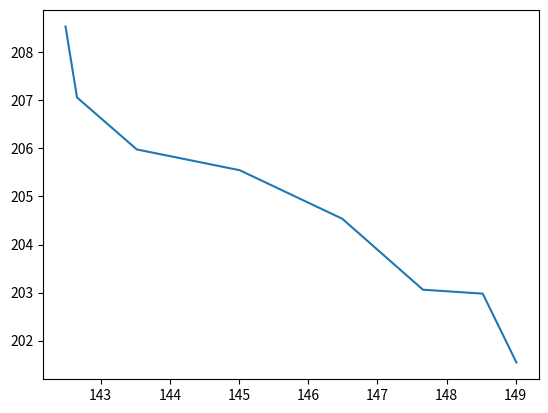

This figure's Python source:
#!/usr/bin/env python3
# -*- coding: utf-8 -*-
"""
Created on Wed Sep 20 22:23:39 2017

[redacted]

1.2 Trail Length
Write a program that computes the total length of a trail tracked 
with your GPS device. Let’s assume your GPS device saves your 
coordinates every 5 second into a list of tuples.

For the trail in the right image above, the list of tuples would look like this:
trail = [(142.492, 208.536),
(142.658, 207.060),
(143.522, 205.978),
(145.009, 205.546)]

Create a function pathlength(trail) for computing L according to the formula
above (see pdf). The argument trail should be a list of (x,y) coordinate tuples. 
Test the function on a triangular path with the four points 
(1, 1), (2, 1), (1, 2), and (1, 1).

Hint: To compute the square root of some value x, use import math
math.sqrt(x)
distance = sqrt((x2-x1)**2 + (y2-y1)**2)

Or use scipy.spatial.distance.cdist? or pdist?
"""
# Modules
import numpy as np
import matplotlib.pyplot as plt
import math

# Assigments
x_point = []
y_point = []
d = []

'''
xy_points = ({1: {'x': 1, 'y': 1},
              2: {'x': 2, 'y': 1},
              3: {'x': 1, 'y': 2},
              4: {'x': 1, 'y': 1},
              })
'''
    
xy_points = ({1: {'x':142.492, 'y': 208.536},
              2: {'x':142.658, 'y': 207.060},
              3: {'x':143.522, 'y': 205.978},
              4: {'x':145.009, 'y': 205.546},
              5: {'x':146.492, 'y': 204.536},
              6: {'x':147.658, 'y': 203.060},
              7: {'x':148.522, 'y': 202.978},
              8: {'x':149.009, 'y': 201.546},
              })
    
#print(xy_points)
# Distance is equal to 4.41
for i in range(1, len(xy_points)+1):
    xy_point = xy_points[i]
    #print(xy_point)
    x_point.append(xy_point['x'])
    y_point.append(xy_point['y'])
    
for i in range(1,len(xy_points),1):
    print('i: ', i)
    x = (xy_points[i+1]['x'] - xy_points[i]['x'])**2
    print(xy_points[i+1]['x'], '-', xy_points[i]['x'], '**2')
    
    y = (xy_points[i+1]['y'] - xy_points[i]['y'])**2
    print(xy_points[i+1]['y'], '-', xy_points[i]['y'], '**2')
    
    d_partial = math.sqrt(x+y)
    d.append(d_partial)

print('partial distances: ', d)
d_total = sum(d)
print('total_distance: ', d_total)
#print('x: ', x_point)
#print('y: ', y_point)
plt.plot(x_point, y_point)
plt.show()